Labelled photos from "MangoVarientAnalyzer", an image-classification folder in ShivamVPatil/MangoVarientAnalyzer. The possible labels are: healthy Badami mango, healthy Totapuri mango, partially ripe Totapuri mango, raw Badami mango, raw Totapuri mango, rotten Badami mango, rotten Neelam mango, rotten Totapuri mango, unripe Badami mango, unripe Totapuri mango.

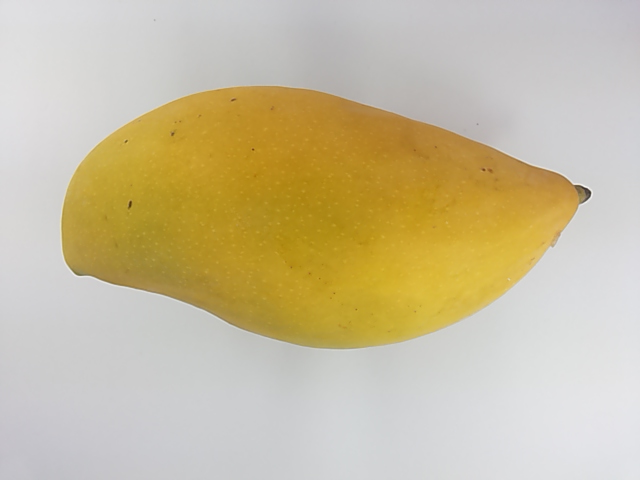
Label: healthy Totapuri mango

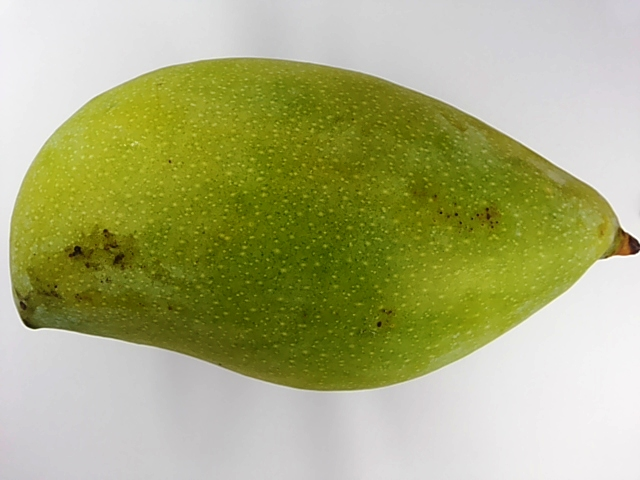
Label: unripe Totapuri mango

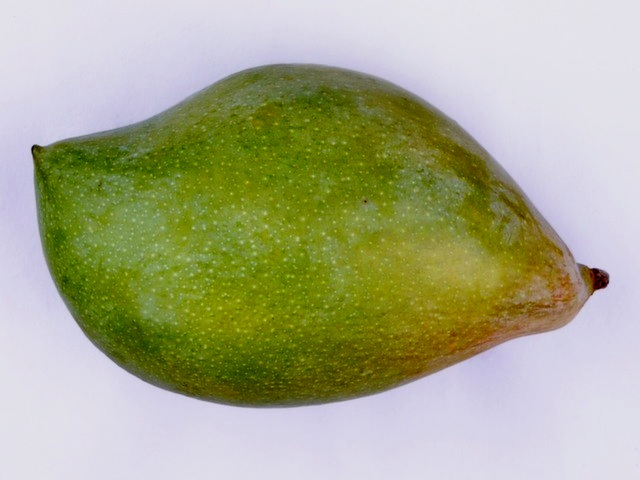
Label: unripe Totapuri mango

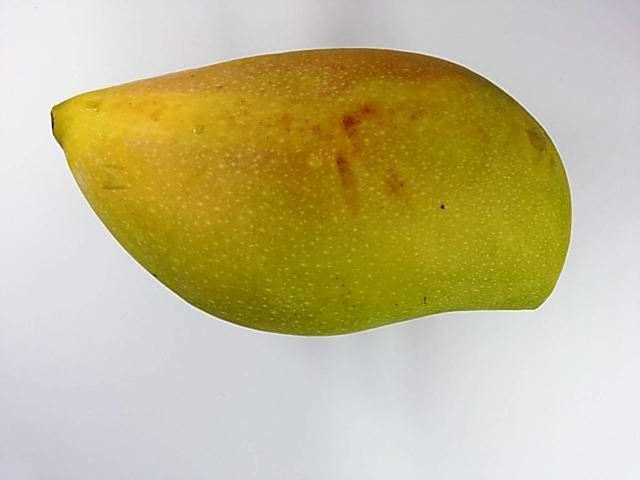
Label: unripe Totapuri mango

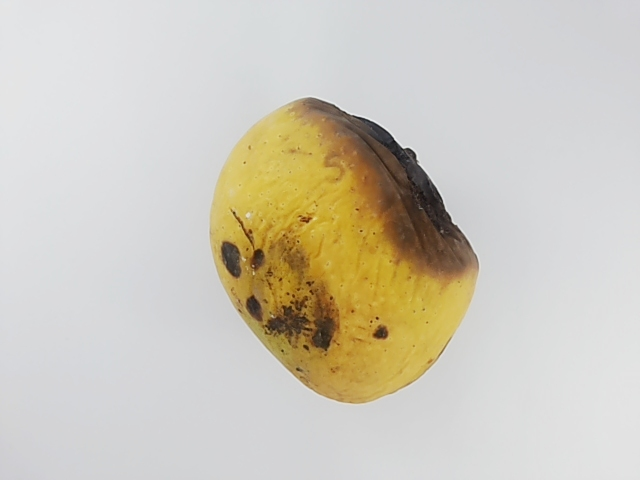
Label: rotten Badami mango

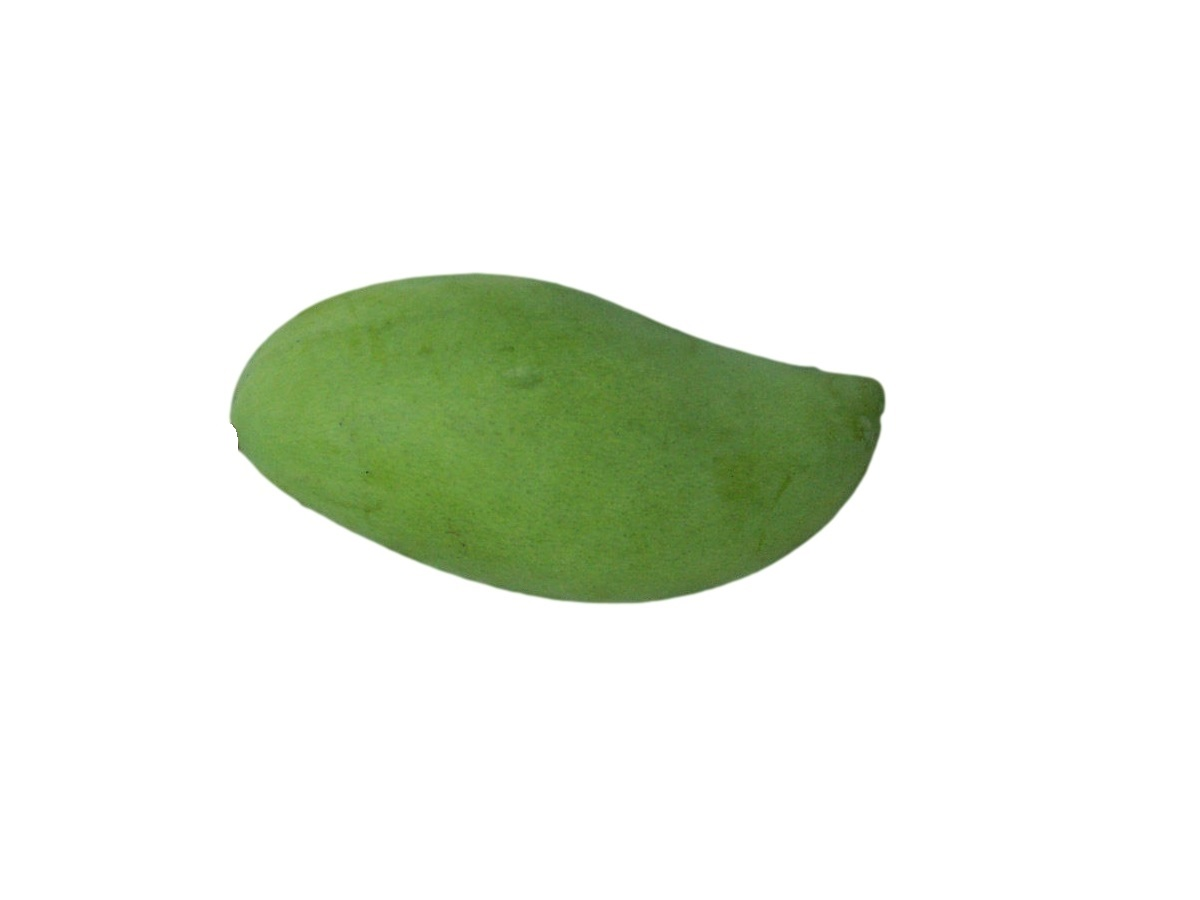
Label: raw Badami mango
